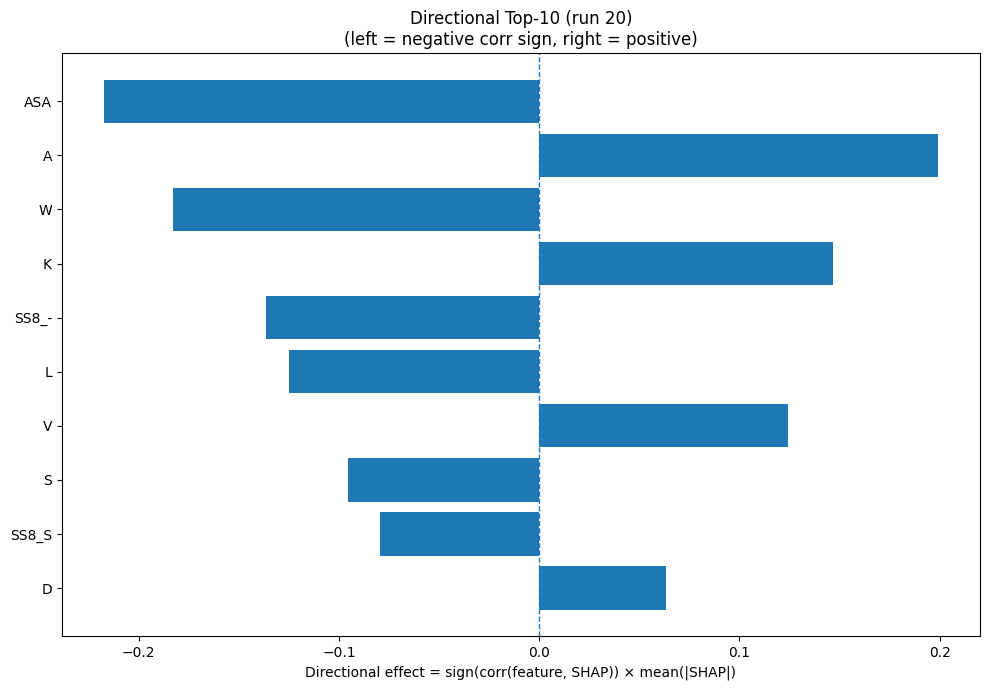

The file beside this chart, header and first rows:
Index, Feature, CorrSign, MeanAbsSHAP, DirectionalEffect
31, ASA, -1.0, 0.2176, -0.2176
0, A, 1.0, 0.1993, 0.1993
18, W, -1.0, 0.1828, -0.1828
8, K, 1.0, 0.1468, 0.1468
30, SS8_-, -1.0, 0.1365, -0.1365
9, L, -1.0, 0.1249, -0.1249
17, V, 1.0, 0.1244, 0.1244
15, S, -1.0, 0.09533, -0.09533
29, SS8_S, -1.0, 0.0797, -0.0797
2, D, 1.0, 0.06351, 0.06351
28, SS8_T, -1.0, 0.0604, -0.0604
5, G, 1.0, 0.0493, 0.0493
6, H, -1.0, 0.04681, -0.04681
23, SS8_H, -1.0, 0.04156, -0.04156
3, E, 1.0, 0.04116, 0.04116
14, R, -1.0, 0.04033, -0.04033
13, Q, 1.0, 0.03802, 0.03802
7, I, 1.0, 0.03544, 0.03544
10, M, -1.0, 0.03482, -0.03482
25, SS8_G, -1.0, 0.03236, -0.03236
26, SS8_I, 1.0, 0.03149, 0.03149
33, AROM, 1.0, 0.03066, 0.03066
1, C, -1.0, 0.02818, -0.02818
20, SS3_H, -1.0, 0.02741, -0.02741
19, Y, 1.0, 0.02664, 0.02664
32, GRAVY, -1.0, 0.02144, -0.02144
16, T, -1.0, 0.02141, -0.02141
27, SS8_B, 1.0, 0.0167, 0.0167
24, SS8_E, -1.0, 0.01396, -0.01396
4, F, -1.0, 0.01315, -0.01315
22, SS3_C, -1.0, 0.01312, -0.01312
12, P, -1.0, 0.01245, -0.01245
21, SS3_E, -1.0, 0.01107, -0.01107
11, N, 1.0, 0.01067, 0.01067
